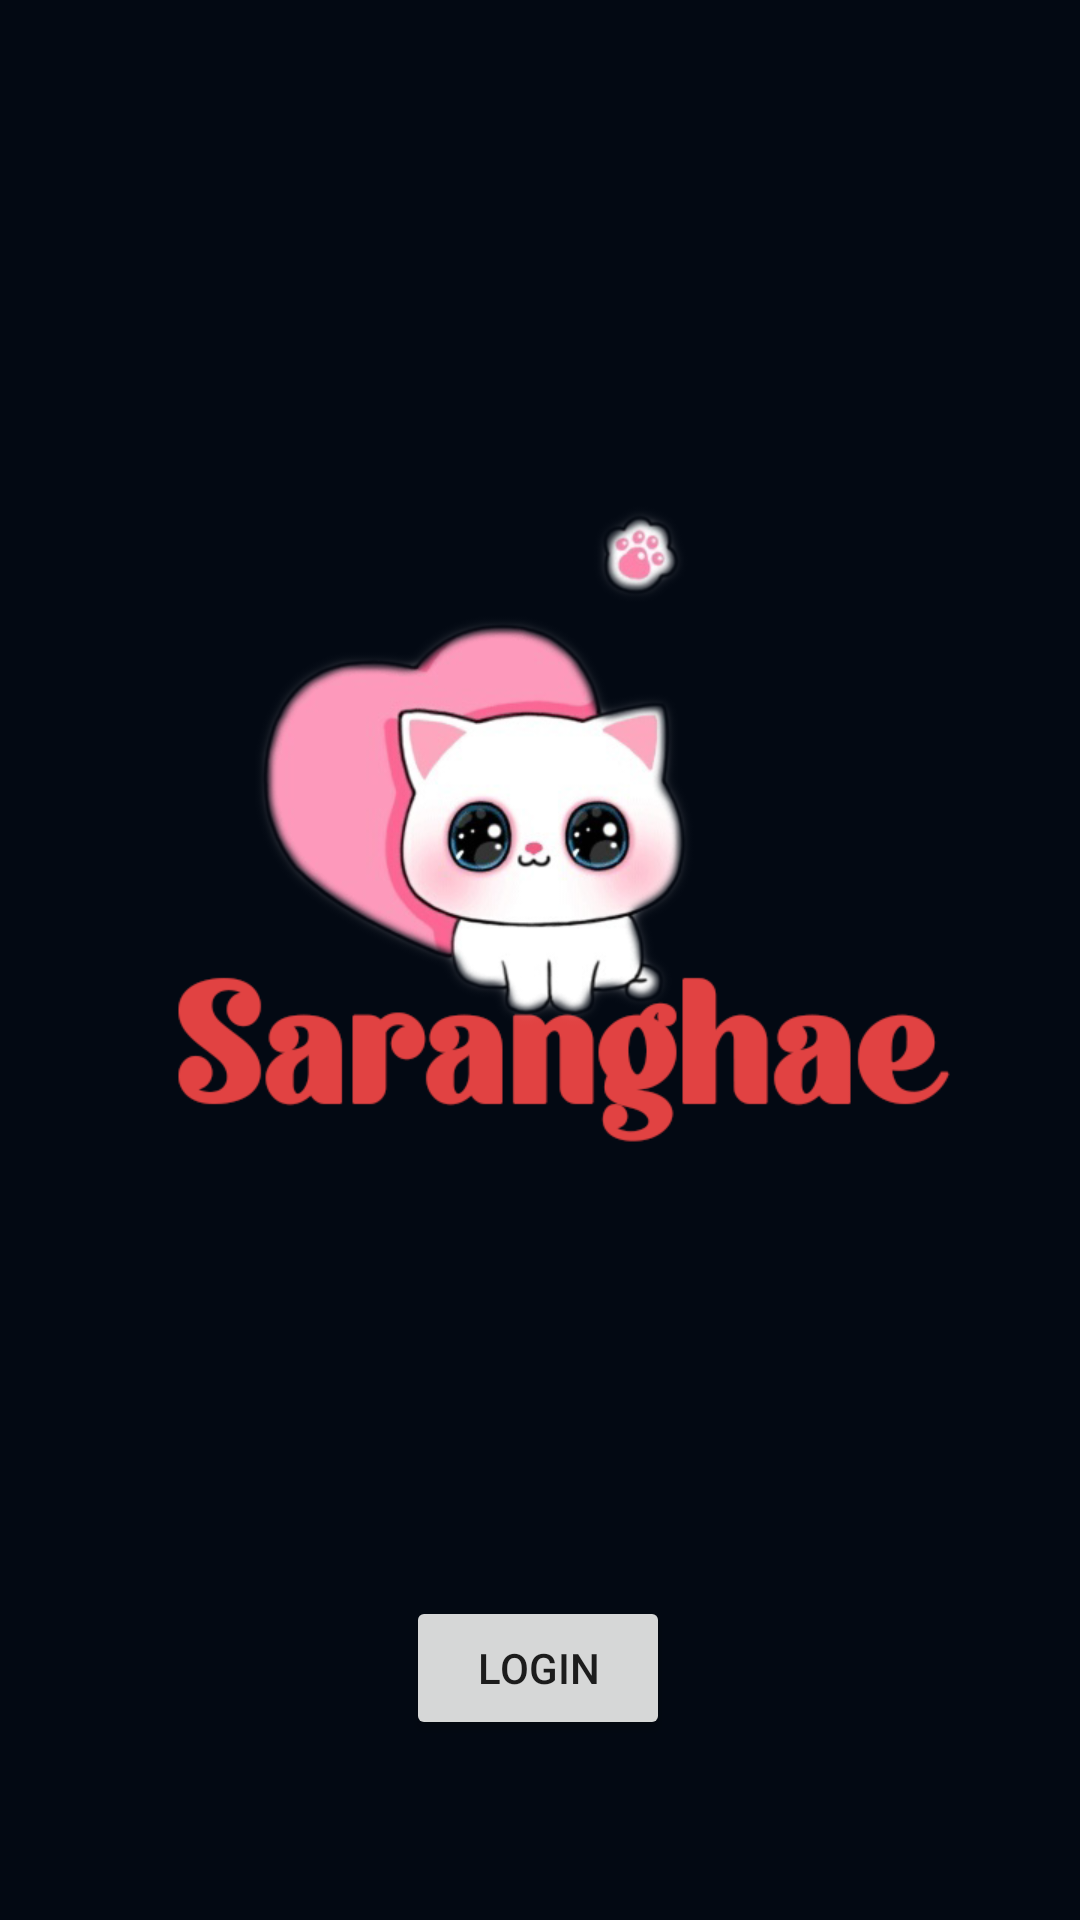

Layout XML and referenced resources for this Android screen:
<!-- AndroidManifest.xml: application theme Theme.Saranghae -->
<!-- res/layout/activity_login.xml -->
<?xml version="1.0" encoding="utf-8"?>

<androidx.constraintlayout.widget.ConstraintLayout xmlns:android="http://schemas.android.com/apk/res/android"
    xmlns:app="http://schemas.android.com/apk/res-auto"
    xmlns:tools="http://schemas.android.com/tools"
    android:layout_width="match_parent"
    android:layout_height="match_parent"
    tools:context=".Login">

    <ImageView
        android:id="@+id/imageView"
        android:layout_width="wrap_content"
        android:layout_height="wrap_content"
        android:contentDescription="cat image"
        android:cropToPadding="false"
        android:fitsSystemWindows="false"
        android:scaleType="centerCrop"
        app:layout_constraintBottom_toBottomOf="parent"
        app:layout_constraintEnd_toEndOf="parent"
        app:layout_constraintStart_toStartOf="parent"
        app:layout_constraintTop_toTopOf="parent"
        app:srcCompat="@drawable/cat" />

    <Button
        android:id="@+id/login"
        android:layout_width="wrap_content"
        android:layout_height="wrap_content"
        android:layout_marginBottom="60dp"
        android:onClick="initiateLogin"
        android:text="Login"
        app:layout_constraintBottom_toBottomOf="@+id/imageView"
        app:layout_constraintEnd_toEndOf="parent"
        app:layout_constraintHorizontal_bias="0.498"
        app:layout_constraintStart_toStartOf="parent" />


</androidx.constraintlayout.widget.ConstraintLayout>
<!-- resources referenced by this layout -->
<resources>
  <!-- drawable cat: png bitmap (drawable, 95807 bytes) -->
  <style name="Theme.Saranghae" parent="Theme.MaterialComponents.DayNight.DarkActionBar">
          
          <item name="colorPrimary">@color/red</item>
          <item name="colorPrimaryVariant">@color/red</item>
          <item name="colorOnPrimary">@color/white</item>
          
          <item name="colorSecondary">@color/teal_200</item>
          <item name="colorSecondaryVariant">@color/teal_700</item>
          <item name="colorOnSecondary">@color/black</item>
          
          <item name="android:statusBarColor" tools:targetApi="l">?attr/colorPrimaryVariant</item>
          
      </style>
  <color name="red">#EA6362</color>
  <color name="white">#FFFFFFFF</color>
  <color name="teal_200">#FF03DAC5</color>
  <color name="teal_700">#FF018786</color>
  <color name="black">#434A54</color>
</resources>
